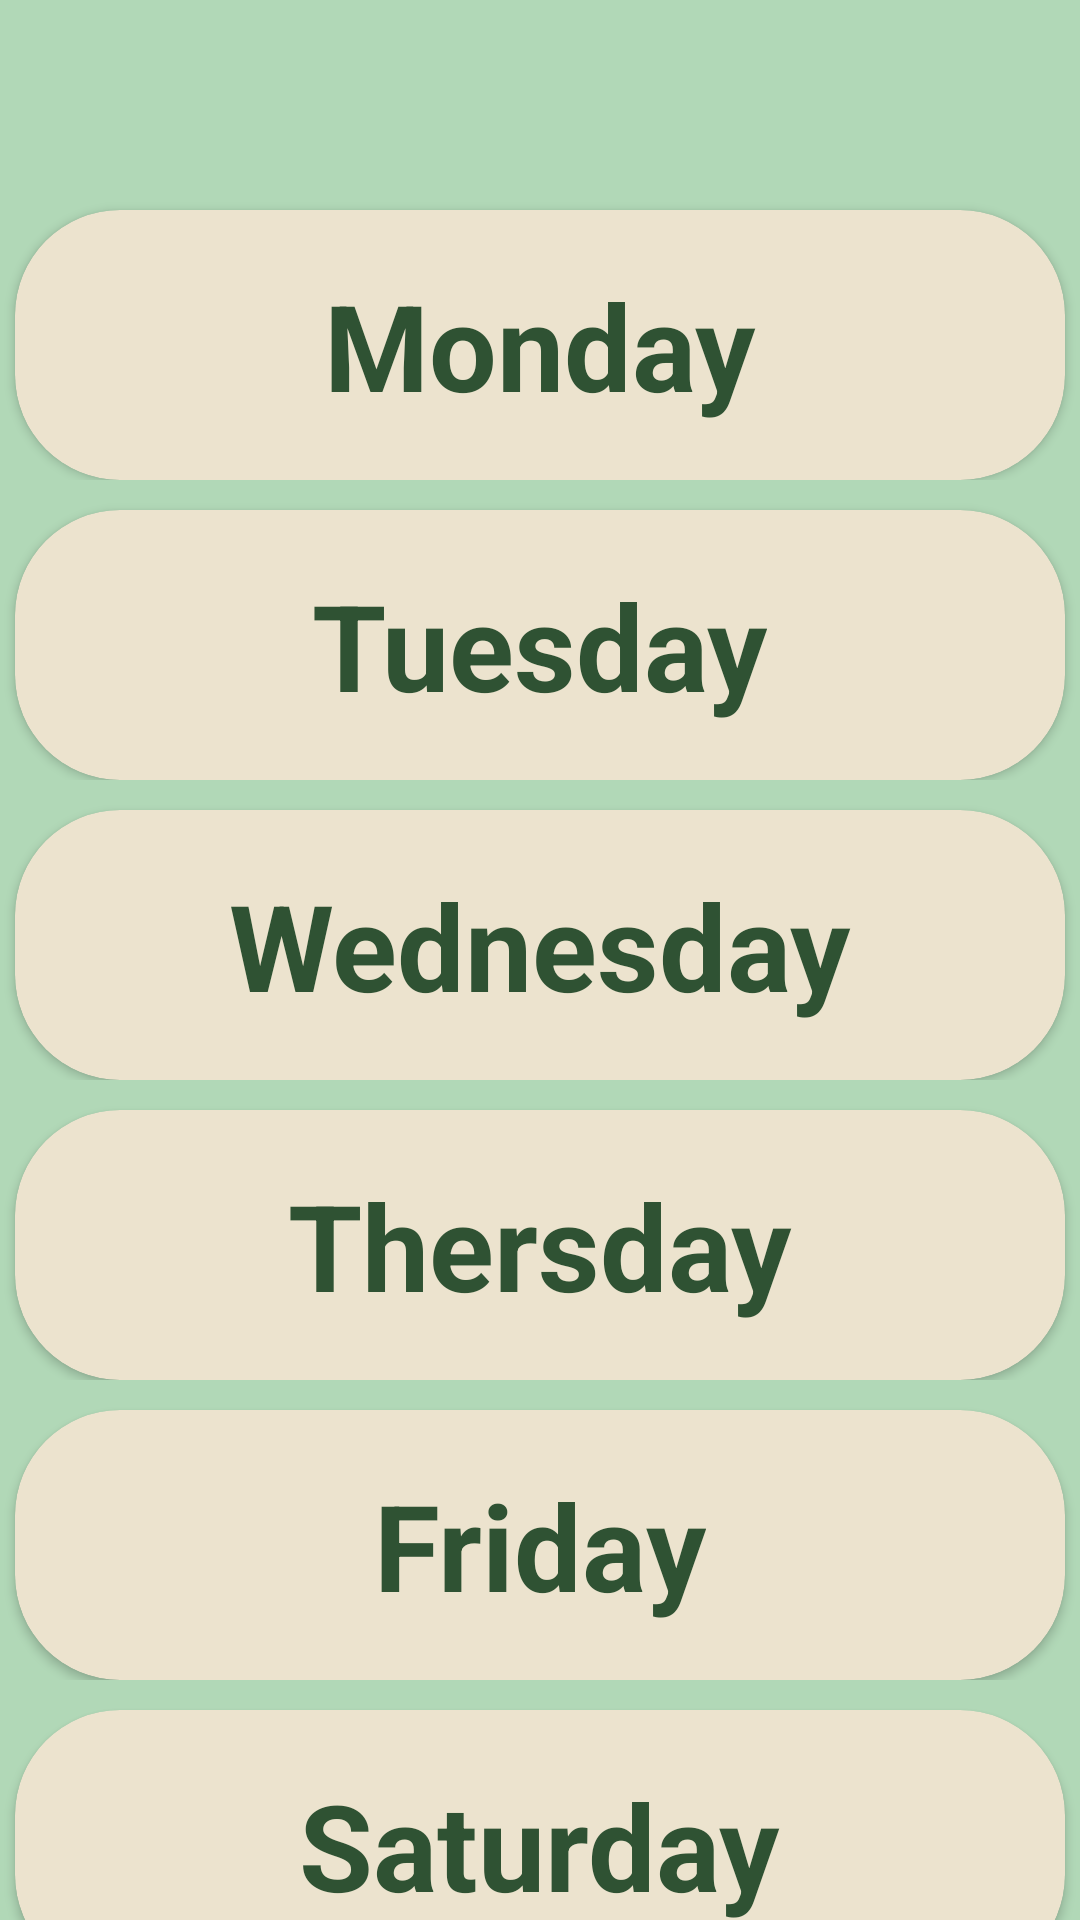

Reconstruct the res/layout file that produces this screen, plus the resources it refers to.
<!-- AndroidManifest.xml: application theme Theme.Time_Table_Tracker -->
<!-- res/layout/activity_view_day.xml -->
<?xml version="1.0" encoding="utf-8"?>
<android.support.v7.widget.LinearLayoutCompat
    xmlns:android="http://schemas.android.com/apk/res/android"
    xmlns:app="http://schemas.android.com/apk/res-auto"
    xmlns:tools="http://schemas.android.com/tools"
    android:layout_width="match_parent"
    android:layout_height="match_parent"
    android:orientation="vertical"
    android:background="#B1D8B7"
    tools:context=".View_Day">


    <GridLayout
        android:id="@+id/grid"
        android:layout_width="match_parent"
        android:layout_height="match_parent"
        android:rowCount="1"
        android:columnCount="1">

        <LinearLayout
            android:layout_width="wrap_content"
            android:layout_height="wrap_content"
            android:orientation="vertical">

            <android.support.v7.widget.CardView
                android:id="@+id/cardmon"
                android:onClick="admin"
                android:layout_width="350dp"
                android:layout_height="90dp"
                app:cardCornerRadius="35dp"
                android:layout_marginTop="70dp"
                android:layout_marginLeft="30dp"
                android:layout_marginRight="30dp"
                android:layout_gravity="center"
                android:backgroundTint="@color/secondary">


                <TextView
                    android:id="@+id/txtmon"
                    android:layout_width="wrap_content"
                    android:layout_height="wrap_content"
                    android:text="Monday"
                    android:textColor="@color/third"
                    android:textStyle="bold"
                    android:textSize="40dp"
                    android:layout_gravity="center" />

            </android.support.v7.widget.CardView>




        </LinearLayout>


        <LinearLayout
            android:layout_width="wrap_content"
            android:layout_height="wrap_content"
            android:orientation="vertical">

            <android.support.v7.widget.CardView
                android:id="@+id/cardtue"
                android:onClick="admin"
                android:layout_width="350dp"
                android:layout_height="90dp"
                app:cardCornerRadius="35dp"
                android:layout_marginTop="10dp"
                android:layout_marginLeft="30dp"
                android:layout_marginRight="30dp"
                android:layout_gravity="center"
                android:backgroundTint="@color/secondary">

                <TextView
                    android:id="@+id/txttue"
                    android:layout_width="wrap_content"
                    android:layout_height="wrap_content"
                    android:text="Tuesday"
                    android:textColor="@color/third"
                    android:textStyle="bold"
                    android:textSize="40dp"
                    android:layout_gravity="center" />



            </android.support.v7.widget.CardView>


        </LinearLayout>


        <LinearLayout
            android:layout_width="wrap_content"
            android:layout_height="wrap_content"
            android:orientation="vertical">

            <android.support.v7.widget.CardView
                android:id="@+id/cardwed"
                android:onClick="admin"
                android:layout_width="350dp"
                android:layout_height="90dp"
                app:cardCornerRadius="35dp"
                android:layout_marginTop="10dp"
                android:layout_marginLeft="30dp"
                android:layout_marginRight="30dp"
                android:layout_gravity="center"
                android:backgroundTint="@color/secondary">


                <TextView
                    android:id="@+id/txtwed"
                    android:layout_width="wrap_content"
                    android:layout_height="wrap_content"
                    android:text="Wednesday"
                    android:textColor="@color/third"
                    android:textStyle="bold"
                    android:textSize="40dp"
                    android:layout_gravity="center" />


            </android.support.v7.widget.CardView>


        </LinearLayout>


        <LinearLayout
            android:layout_width="wrap_content"
            android:layout_height="wrap_content"
            android:orientation="vertical">

            <android.support.v7.widget.CardView
                android:id="@+id/cardthr"
                android:onClick="admin"
                android:layout_width="350dp"
                android:layout_height="90dp"
                app:cardCornerRadius="35dp"
                android:layout_marginTop="10dp"
                android:layout_marginLeft="30dp"
                android:layout_marginRight="30dp"
                android:layout_gravity="center"
                android:backgroundTint="@color/secondary">


                <TextView
                    android:id="@+id/txtthr"
                    android:layout_width="wrap_content"
                    android:layout_height="wrap_content"
                    android:text="Thersday"
                    android:textColor="@color/third"
                    android:textStyle="bold"
                    android:textSize="40dp"
                    android:layout_gravity="center" />




            </android.support.v7.widget.CardView>


        </LinearLayout>


        <LinearLayout
            android:layout_width="wrap_content"
            android:layout_height="wrap_content"
            android:orientation="vertical">

            <android.support.v7.widget.CardView
                android:id="@+id/cardfri"
                android:onClick="admin"
                android:layout_width="350dp"
                android:layout_height="90dp"
                app:cardCornerRadius="35dp"
                android:layout_marginTop="10dp"
                android:layout_marginLeft="30dp"
                android:layout_marginRight="30dp"
                android:layout_gravity="center"
                android:backgroundTint="@color/secondary">

                <TextView
                    android:id="@+id/txtfri"
                    android:layout_width="wrap_content"
                    android:layout_height="wrap_content"
                    android:text="Friday"
                    android:textColor="@color/third"
                    android:textStyle="bold"
                    android:textSize="40dp"
                    android:layout_gravity="center" />



            </android.support.v7.widget.CardView>


        </LinearLayout>


        <LinearLayout
            android:layout_width="wrap_content"
            android:layout_height="wrap_content"
            android:orientation="vertical">

            <android.support.v7.widget.CardView
                android:id="@+id/cardsat"
                android:onClick="admin"
                android:layout_width="350dp"
                android:layout_height="90dp"
                app:cardCornerRadius="35dp"
                android:layout_marginTop="10dp"
                android:layout_marginLeft="30dp"
                android:layout_marginRight="30dp"
                android:layout_gravity="center"
                android:backgroundTint="@color/secondary">

                <TextView
                    android:id="@+id/txtsat"
                    android:layout_width="wrap_content"
                    android:layout_height="wrap_content"
                    android:text="Saturday"
                    android:textColor="@color/third"
                    android:textStyle="bold"
                    android:textSize="40dp"
                    android:layout_gravity="center" />


            </android.support.v7.widget.CardView>


        </LinearLayout>


    </GridLayout>



</android.support.v7.widget.LinearLayoutCompat>
<!-- resources referenced by this layout -->
<resources>
  <color name="secondary">#ECE3CE</color>
  <color name="third">#2F5233</color>
  <style name="Theme.Time_Table_Tracker" parent="Theme.AppCompat.Light.DarkActionBar">
          
          <item name="colorPrimary">@color/purple_500</item>
          <item name="colorPrimaryDark">@color/purple_700</item>
          <item name="colorAccent">@color/teal_200</item>
          
      </style>
  <color name="purple_500">#FF6200EE</color>
  <color name="purple_700">#FF3700B3</color>
  <color name="teal_200">#FF03DAC5</color>
</resources>
